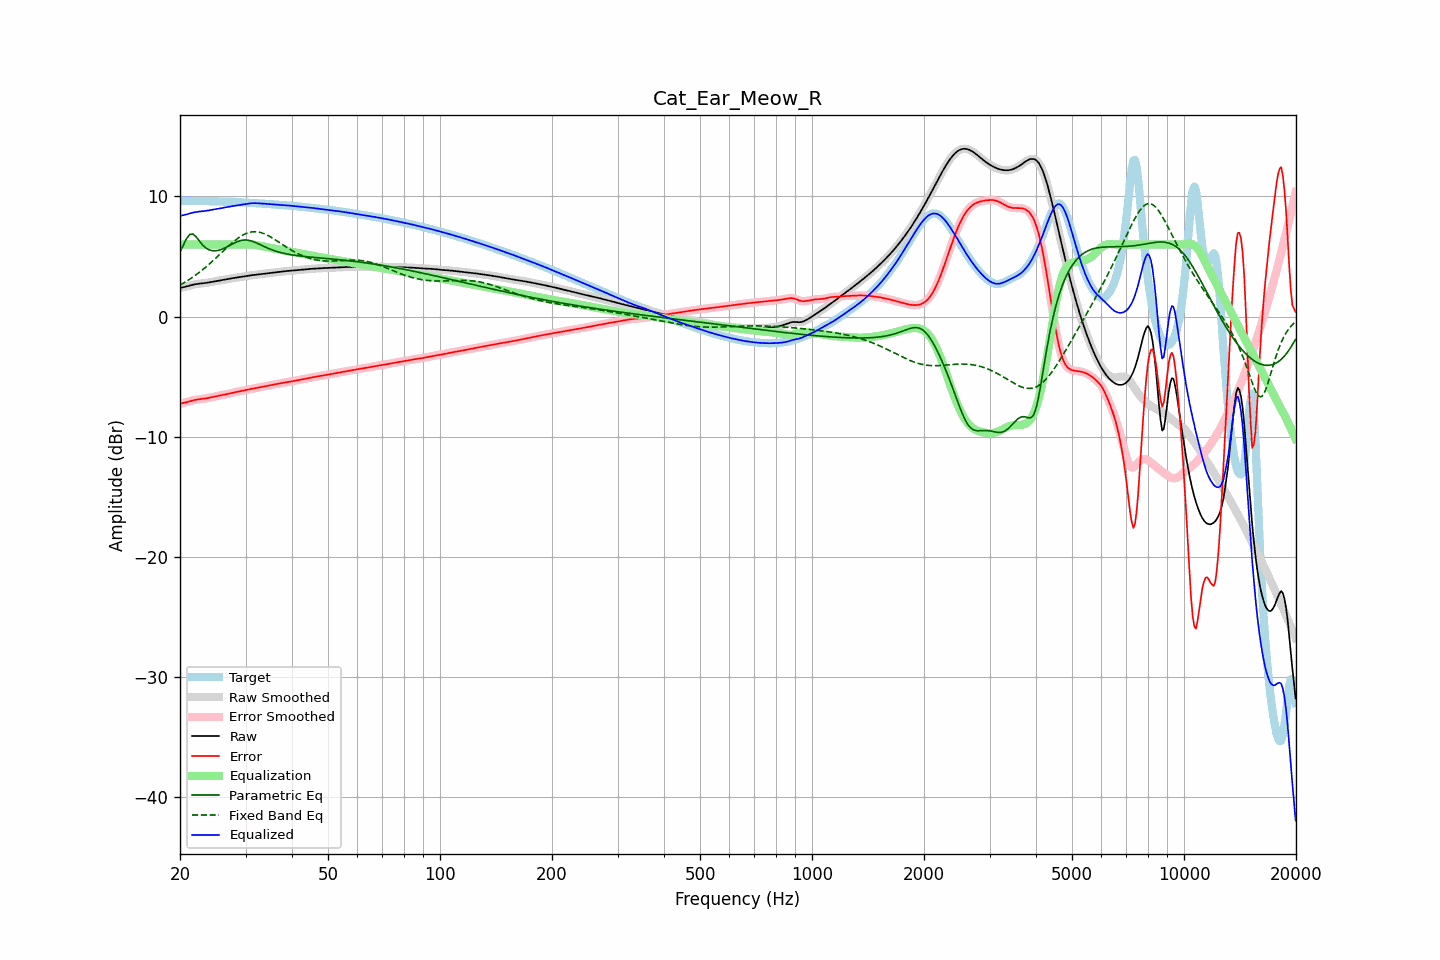

Values plotted in this chart, from the file beside it:
frequency, raw, error, smoothed, error_smoothed, equalization, parametric_eq, fixed_band_eq, equalized_raw, equalized_smoothed, target
20.00, 2.38, -7.25, 2.38, -7.25, 6.00, 5.37, 2.62, 8.38, 8.38, 9.63
20.20, 2.41, -7.23, 2.41, -7.23, 6.00, 5.65, 2.70, 8.41, 8.41, 9.63
20.40, 2.44, -7.20, 2.44, -7.20, 6.00, 5.93, 2.77, 8.44, 8.44, 9.63
20.61, 2.47, -7.17, 2.47, -7.17, 6.00, 6.20, 2.86, 8.47, 8.47, 9.63
20.81, 2.50, -7.13, 2.50, -7.13, 6.00, 6.47, 2.94, 8.50, 8.50, 9.63
21.02, 2.54, -7.09, 2.54, -7.09, 6.00, 6.65, 3.02, 8.54, 8.54, 9.63
21.23, 2.58, -7.05, 2.58, -7.05, 6.00, 6.83, 3.11, 8.58, 8.58, 9.63
21.44, 2.62, -7.01, 2.62, -7.01, 6.00, 6.85, 3.20, 8.62, 8.62, 9.63
21.66, 2.65, -6.98, 2.65, -6.98, 6.00, 6.88, 3.29, 8.65, 8.65, 9.63
21.87, 2.68, -6.95, 2.68, -6.95, 6.00, 6.76, 3.38, 8.68, 8.68, 9.63
22.09, 2.70, -6.92, 2.70, -6.92, 6.00, 6.64, 3.48, 8.70, 8.70, 9.62
22.31, 2.72, -6.90, 2.72, -6.90, 6.00, 6.47, 3.58, 8.72, 8.72, 9.62
22.54, 2.73, -6.88, 2.73, -6.88, 6.00, 6.29, 3.68, 8.73, 8.73, 9.62
22.76, 2.75, -6.87, 2.75, -6.87, 6.00, 6.13, 3.78, 8.75, 8.75, 9.61
22.99, 2.76, -6.85, 2.76, -6.85, 6.00, 5.96, 3.89, 8.76, 8.76, 9.61
23.22, 2.78, -6.84, 2.78, -6.84, 6.00, 5.84, 4.00, 8.78, 8.78, 9.61
23.45, 2.79, -6.82, 2.79, -6.82, 6.00, 5.72, 4.11, 8.79, 8.79, 9.61
23.69, 2.82, -6.79, 2.82, -6.79, 6.00, 5.64, 4.23, 8.82, 8.82, 9.61
23.92, 2.84, -6.77, 2.84, -6.76, 6.00, 5.56, 4.34, 8.84, 8.84, 9.61
24.16, 2.87, -6.74, 2.87, -6.74, 6.00, 5.52, 4.46, 8.87, 8.87, 9.60
24.40, 2.89, -6.71, 2.89, -6.71, 6.00, 5.48, 4.58, 8.89, 8.89, 9.60
24.65, 2.92, -6.68, 2.92, -6.68, 6.00, 5.48, 4.70, 8.92, 8.92, 9.60
24.89, 2.94, -6.65, 2.94, -6.65, 6.00, 5.47, 4.83, 8.94, 8.94, 9.59
25.14, 2.97, -6.62, 2.97, -6.62, 6.00, 5.49, 4.95, 8.97, 8.97, 9.58
25.39, 2.99, -6.59, 2.99, -6.59, 6.00, 5.52, 5.08, 8.99, 8.99, 9.58
25.65, 3.01, -6.57, 3.01, -6.57, 6.00, 5.56, 5.21, 9.01, 9.01, 9.58
25.91, 3.03, -6.54, 3.03, -6.54, 6.00, 5.60, 5.34, 9.03, 9.03, 9.57
26.16, 3.05, -6.52, 3.05, -6.52, 6.00, 5.66, 5.46, 9.05, 9.05, 9.57
26.43, 3.08, -6.49, 3.08, -6.49, 6.00, 5.72, 5.59, 9.08, 9.08, 9.56
26.69, 3.10, -6.46, 3.10, -6.46, 6.00, 5.78, 5.72, 9.10, 9.10, 9.56
26.96, 3.13, -6.43, 3.13, -6.43, 6.00, 5.85, 5.84, 9.13, 9.13, 9.55
27.23, 3.16, -6.39, 3.15, -6.39, 6.00, 5.92, 5.96, 9.16, 9.15, 9.55
27.50, 3.18, -6.36, 3.18, -6.36, 6.00, 6.00, 6.08, 9.18, 9.18, 9.54
27.77, 3.20, -6.33, 3.20, -6.33, 6.00, 6.07, 6.20, 9.20, 9.20, 9.53
28.05, 3.22, -6.31, 3.22, -6.31, 6.00, 6.13, 6.31, 9.22, 9.22, 9.53
28.33, 3.24, -6.28, 3.24, -6.28, 6.00, 6.19, 6.42, 9.24, 9.24, 9.52
28.62, 3.26, -6.26, 3.26, -6.26, 6.00, 6.25, 6.52, 9.26, 9.26, 9.52
28.90, 3.28, -6.23, 3.28, -6.23, 6.00, 6.30, 6.61, 9.28, 9.28, 9.51
29.19, 3.30, -6.20, 3.30, -6.20, 6.00, 6.34, 6.70, 9.30, 9.30, 9.50
29.48, 3.33, -6.17, 3.33, -6.17, 6.00, 6.36, 6.78, 9.33, 9.33, 9.50
29.78, 3.35, -6.14, 3.35, -6.14, 6.00, 6.37, 6.85, 9.35, 9.35, 9.49
30.08, 3.37, -6.12, 3.37, -6.11, 6.00, 6.37, 6.91, 9.37, 9.37, 9.49
30.38, 3.39, -6.09, 3.39, -6.09, 6.00, 6.36, 6.96, 9.40, 9.40, 9.48
30.68, 3.41, -6.06, 3.41, -6.06, 6.00, 6.34, 7.00, 9.41, 9.41, 9.47
30.99, 3.43, -6.03, 3.43, -6.03, 6.00, 6.31, 7.03, 9.43, 9.43, 9.46
31.30, 3.45, -6.01, 3.45, -6.01, 5.99, 6.26, 7.05, 9.43, 9.43, 9.46
31.61, 3.46, -5.98, 3.46, -5.98, 5.97, 6.22, 7.06, 9.44, 9.44, 9.45
31.93, 3.48, -5.96, 3.48, -5.96, 5.96, 6.16, 7.06, 9.44, 9.44, 9.44
32.24, 3.50, -5.94, 3.50, -5.94, 5.94, 6.10, 7.05, 9.43, 9.43, 9.43
32.57, 3.51, -5.91, 3.51, -5.91, 5.91, 6.04, 7.03, 9.43, 9.43, 9.42
32.89, 3.53, -5.88, 3.53, -5.88, 5.89, 5.97, 7.00, 9.42, 9.42, 9.41
33.22, 3.55, -5.86, 3.55, -5.86, 5.86, 5.91, 6.96, 9.41, 9.41, 9.40
33.55, 3.57, -5.83, 3.57, -5.83, 5.83, 5.85, 6.91, 9.40, 9.40, 9.40
33.89, 3.59, -5.80, 3.59, -5.80, 5.80, 5.79, 6.86, 9.39, 9.39, 9.39
34.23, 3.60, -5.78, 3.60, -5.78, 5.78, 5.73, 6.80, 9.38, 9.38, 9.38
34.57, 3.62, -5.75, 3.62, -5.75, 5.75, 5.67, 6.73, 9.37, 9.37, 9.37
34.92, 3.64, -5.72, 3.64, -5.72, 5.72, 5.61, 6.65, 9.36, 9.36, 9.36
35.27, 3.65, -5.70, 3.65, -5.70, 5.70, 5.56, 6.58, 9.35, 9.35, 9.35
35.62, 3.67, -5.67, 3.67, -5.67, 5.67, 5.51, 6.50, 9.34, 9.34, 9.34
35.97, 3.68, -5.64, 3.68, -5.64, 5.64, 5.47, 6.41, 9.33, 9.33, 9.33
... 635 more rows
